Run: headless pygame with SDL's dummy video driver; simulated clock (each Clock.tick advances the game by its frame time, no real sleeping); random seed 0; keys injected as events and as key.get_pressed() state; no mouse input.
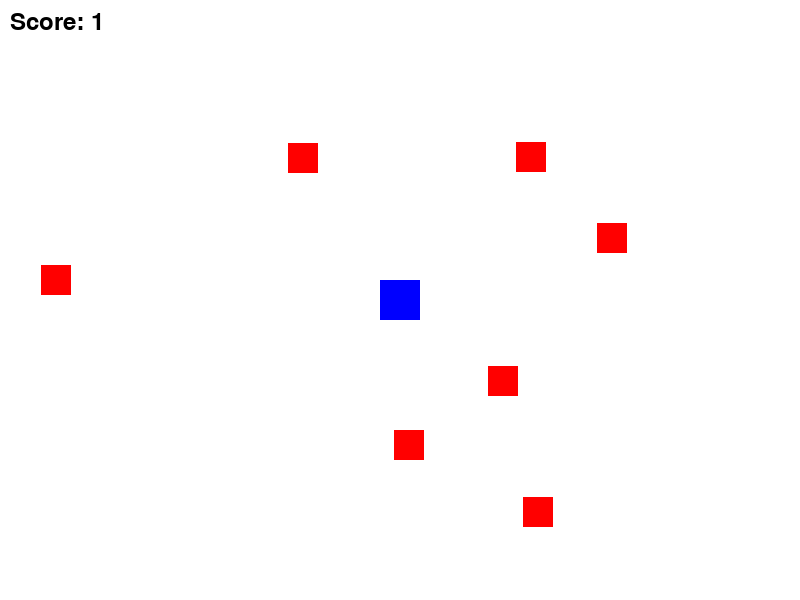
Frame 1 of 4 · flips 1–60 · no input
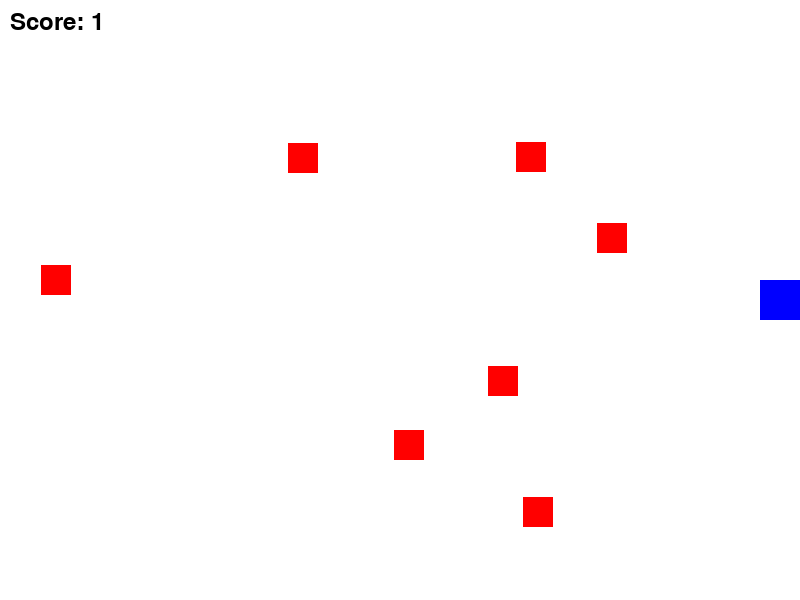
Frame 2 of 4 · flips 61–180 · tapped SPACE, RETURN · held RIGHT (→), D
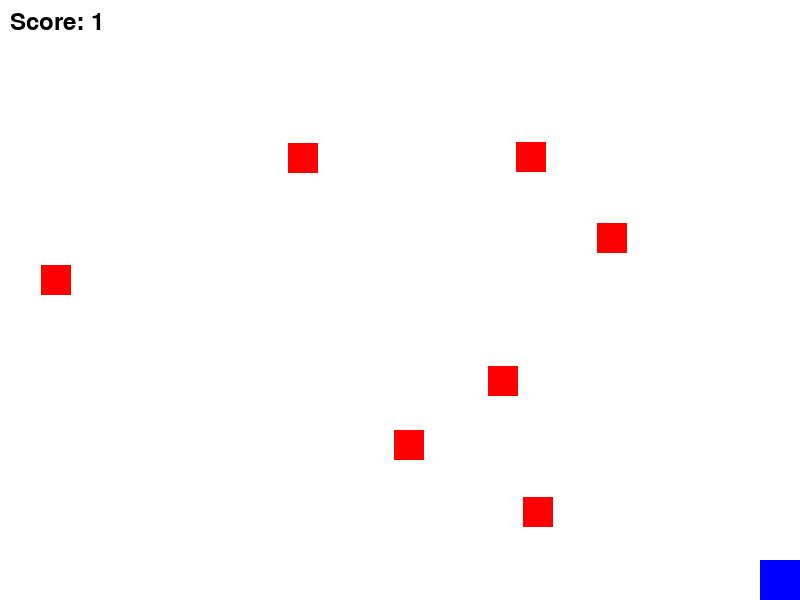
Frame 3 of 4 · flips 181–300 · held DOWN (↓), S
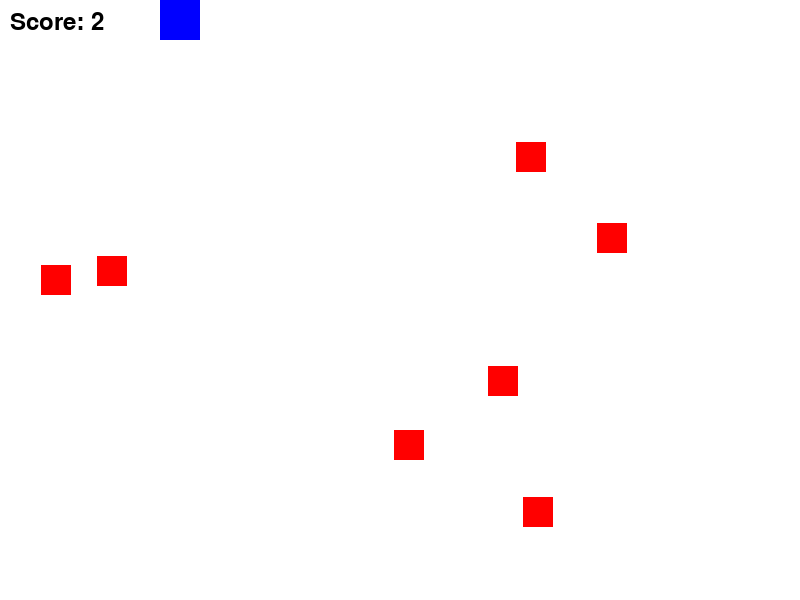
Frame 4 of 4 · flips 301–420 · held LEFT (←), A, UP (↑), W

The pygame program that drew these frames:

import pygame, random

pygame.init()
WIDTH, HEIGHT = 800, 600
screen = pygame.display.set_mode((WIDTH, HEIGHT))
pygame.display.set_caption("Player vs Enemies")

WHITE = (255, 255, 255)
BLUE = (0, 0, 255)
RED = (255, 0, 0)

clock = pygame.time.Clock()
font = pygame.font.SysFont(None, 36)
score = 0

class Player(pygame.sprite.Sprite):
    def __init__(self):
        super().__init__()
        self.image = pygame.Surface((40, 40))
        self.image.fill(BLUE)
        self.rect = self.image.get_rect()
        self.rect.center = (WIDTH // 2, HEIGHT // 2)
    def update(self, keys):
        if keys[pygame.K_LEFT] and self.rect.left > 0:
            self.rect.x -= 5
        if keys[pygame.K_RIGHT] and self.rect.right < WIDTH:
            self.rect.x += 5
        if keys[pygame.K_UP] and self.rect.top > 0:
            self.rect.y -= 5
        if keys[pygame.K_DOWN] and self.rect.bottom < HEIGHT:
            self.rect.y += 5

class Enemy(pygame.sprite.Sprite):
    def __init__(self):
        super().__init__()
        self.image = pygame.Surface((30, 30))
        self.image.fill(RED)
        self.rect = self.image.get_rect()
        self.reset_pos()
    def reset_pos(self):
        self.rect.x = random.randint(0, WIDTH - 30)
        self.rect.y = random.randint(0, HEIGHT - 30)

player = Player()
enemies = pygame.sprite.Group()
for _ in range(7):
    enemies.add(Enemy())

all_sprites = pygame.sprite.Group(player, *enemies)

running = True
while running:
    screen.fill(WHITE)
    keys = pygame.key.get_pressed()
    for event in pygame.event.get():
        if event.type == pygame.QUIT:
            running = False
    player.update(keys)
    collided = pygame.sprite.spritecollide(player, enemies, False)
    for enemy in collided:
        score += 1
        enemy.reset_pos()
    all_sprites.draw(screen)
    text = font.render(f"Score: {score}", True, (0, 0, 0))
    screen.blit(text, (10, 10))
    pygame.display.flip()
    clock.tick(60)

pygame.quit()
